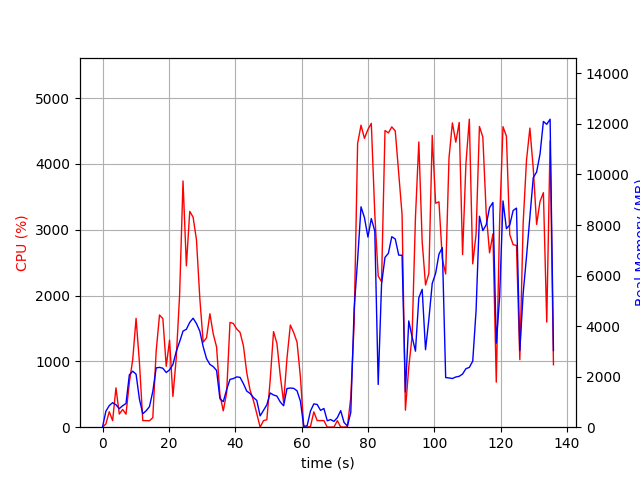

The table this chart was drawn from, first rows:
elapsed_time, nproc, cpu, mem_real, mem_virtual
4.744529724121094e-05, 1, 0.0, 10.23, 3186
1.01, 4, 50.5, 632.7, 2410
2.022, 4, 235.5, 854.4, 2473
3.033, 5, 100.0, 969.3, 3164
4.043, 4, 597.4, 887.9, 2982
5.053, 3, 200.2, 734.6, 2433
6.062, 3, 269.6, 850.8, 2589
7.07, 3, 198.4, 936.9, 2665
8.078, 6, 679.4, 2073, 5311
9.094, 8, 1028, 2216, 6893
10.11, 7, 1653, 2097, 5909
11.12, 3, 982.5, 1108, 3200
12.13, 2, 100.2, 531.9, 1944
13.14, 2, 100.1, 650, 2070
14.14, 2, 98.2, 812.7, 2290
15.15, 3, 145.7, 1419, 3499
16.16, 4, 1155, 2347, 4940
17.17, 4, 1704, 2367, 4987
18.18, 4, 1650, 2333, 5224
19.19, 4, 925.1, 2164, 5386
20.2, 4, 1322, 2269, 5833
21.21, 5, 466.8, 2479, 6965
22.22, 5, 1055, 2999, 7602
23.23, 6, 2008, 3382, 8650
24.25, 6, 3741, 3802, 8763
25.27, 5, 2451, 3875, 8126
26.28, 5, 3278, 4149, 8320
27.3, 5, 3191, 4312, 8544
28.31, 5, 2845, 4099, 8674
29.32, 5, 1956, 3798, 8890
30.33, 4, 1292, 3183, 8283
31.34, 3, 1359, 2714, 6489
32.35, 3, 1724, 2486, 6291
33.36, 3, 1418, 2396, 6379
34.37, 3, 1218, 2245, 6449
35.38, 2, 490.0, 1127, 3614
36.39, 2, 248.4, 1010, 3662
37.4, 2, 521.1, 1485, 3773
38.41, 2, 1591, 1893, 4005
39.42, 2, 1576, 1923, 4025
40.43, 2, 1492, 1990, 4025
41.44, 2, 1440, 1972, 4049
42.46, 2, 1238, 1722, 4076
43.47, 2, 828.8, 1428, 4076
44.47, 2, 560.9, 1335, 4116
45.48, 2, 403.7, 1176, 4196
46.49, 2, 205.3, 1058, 4228
47.5, 2, 0.0, 447.5, 2183
48.51, 2, 100.2, 664.6, 2373
49.52, 2, 112.8, 884, 2668
50.53, 2, 715.3, 1355, 3132
51.54, 2, 1452, 1274, 2797
52.55, 2, 1272, 1230, 2925
53.57, 2, 783.3, 997.4, 3083
54.58, 2, 375.1, 847.3, 3153
55.59, 2, 1046, 1530, 3340
56.6, 2, 1552, 1550, 3340
57.61, 2, 1438, 1536, 3356
58.62, 2, 1292, 1440, 3356
59.63, 2, 764.9, 1033, 3370
... 75 more rows
